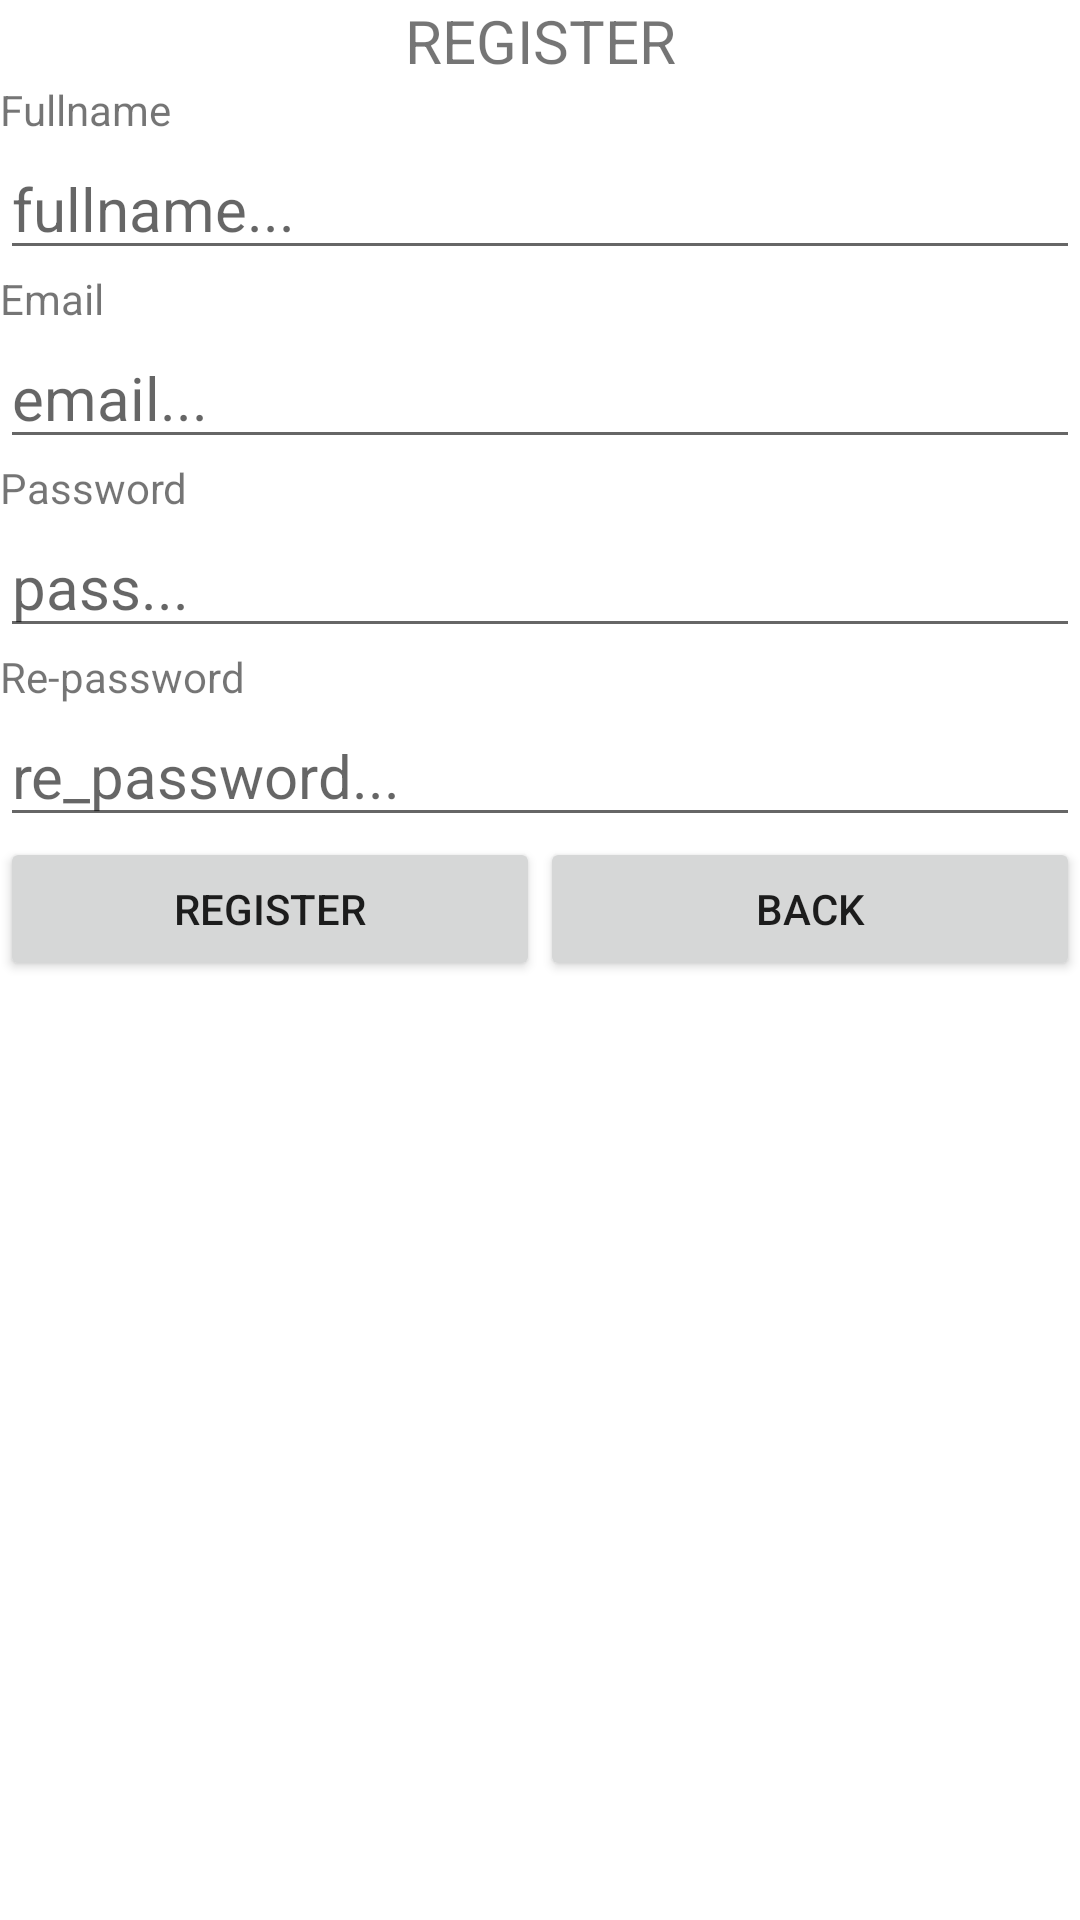

Here is an Android app screen rendered from its layout file. Give the layout XML and the strings, colors and styles it references.
<!-- AndroidManifest.xml: application theme Theme.MainQLSV -->
<!-- res/layout/activity_register.xml -->
<?xml version="1.0" encoding="utf-8"?>
<LinearLayout xmlns:android="http://schemas.android.com/apk/res/android"
    xmlns:app="http://schemas.android.com/apk/res-auto"
    xmlns:tools="http://schemas.android.com/tools"
    android:layout_width="match_parent"
    android:layout_height="match_parent"
    android:orientation="vertical"
    tools:context=".Register">
    <TextView
        android:layout_width="match_parent"
        android:layout_height="wrap_content"
        android:gravity="center"
        android:textSize="20sp"
        android:text="REGISTER"></TextView>
    <LinearLayout
        android:layout_width="match_parent"
        android:layout_height="wrap_content"
        android:orientation="vertical">
        <TextView
            android:layout_width="match_parent"
            android:layout_height="wrap_content"
            android:text="Fullname"></TextView>
        <EditText
            android:id="@+id/r_fullname"
            android:layout_width="match_parent"
            android:layout_height="wrap_content"
            android:textSize="20sp"
            android:hint="fullname..."></EditText>
        <TextView
            android:layout_width="match_parent"
            android:layout_height="wrap_content"
            android:text="Email"></TextView>
        <EditText
            android:id="@+id/r_email"
            android:layout_width="match_parent"
            android:layout_height="wrap_content"
            android:textSize="20sp"
            android:hint="email..."></EditText>
        <TextView
            android:layout_width="match_parent"
            android:layout_height="wrap_content"
            android:text="Password"></TextView>
        <EditText
            android:id="@+id/r_pass"
            android:layout_width="match_parent"
            android:layout_height="wrap_content"
            android:textSize="20sp"
            android:hint="pass..."></EditText>
        <TextView
            android:layout_width="match_parent"
            android:layout_height="wrap_content"
            android:text="Re-password"></TextView>
        <EditText
            android:id="@+id/r_confirm"
            android:layout_width="match_parent"
            android:layout_height="wrap_content"
            android:textSize="20sp"
            android:hint="re_password..."></EditText>
    </LinearLayout>
    <LinearLayout
        android:layout_width="match_parent"
        android:layout_height="wrap_content"
        android:layout_weight="2"
        android:orientation="horizontal">
        <Button
            android:id="@+id/bt_regis"
            android:layout_width="match_parent"
            android:layout_height="wrap_content"
            android:text="REGISTER"
            android:layout_weight="1"></Button>
        <Button
            android:id="@+id/bt_back"
            android:layout_width="match_parent"
            android:layout_height="wrap_content"
            android:text="BACK"
            android:layout_weight="1"></Button>
    </LinearLayout>
</LinearLayout>
<!-- resources referenced by this layout -->
<resources>
  <style name="Theme.MainQLSV" parent="Theme.MaterialComponents.DayNight.DarkActionBar">
          
          <item name="colorPrimary">@color/purple_500</item>
          <item name="colorPrimaryVariant">@color/purple_700</item>
          <item name="colorOnPrimary">@color/white</item>
          
          <item name="colorSecondary">@color/teal_200</item>
          <item name="colorSecondaryVariant">@color/teal_700</item>
          <item name="colorOnSecondary">@color/black</item>
          
          <item name="android:statusBarColor">?attr/colorPrimaryVariant</item>
          
      </style>
  <color name="purple_500">#FF6200EE</color>
  <color name="purple_700">#FF3700B3</color>
  <color name="white">#FFFFFFFF</color>
  <color name="teal_200">#FF03DAC5</color>
  <color name="teal_700">#FF018786</color>
  <color name="black">#FF000000</color>
</resources>
